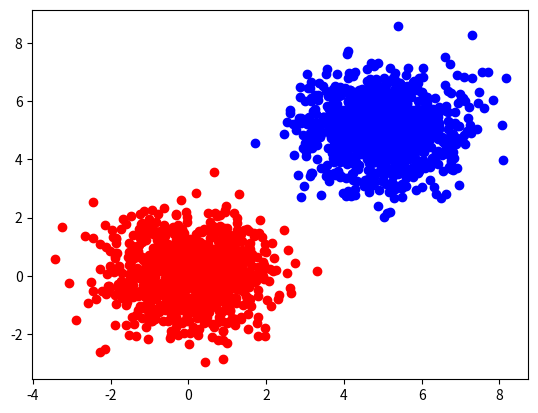

Here is the Python script that generated this plot:
__author__ = "Ming Tu"
"""Calculating DP divergence using minimum spanning tree"""


import numpy as np
import matplotlib.pyplot as plt
from scipy.spatial.distance import pdist, squareform
from scipy.sparse.csgraph import minimum_spanning_tree


def dp_div(X1, X2):
    """
    Calculating the DP divergence between data set X1 and X2.
    :param X1: N by D matrix
    :param X2: N by D matrix
    :return: a floating number represent the DP divergence
    """

    m = X1.shape[0]
    n = X2.shape[0]
    dimX = X1.shape[1]
    dimY = X2.shape[1]
    N = m + n

    if m != n:
        print(
            "CAUTION: The data sets have different numbers of samples: %6d, %6d\n"
            % (m, n)
        )
    if (dimY > n) or (dimX > m):
        print(
            "CAUTION: Are you sure the sampes are in rows and the features are in columns?"
        )
    if dimX != dimY:
        print("Error: The data sets have different dimensionalities!")
        exit()

    # Options
    options = {}
    options["nTrees"] = 1
    options["pNorm"] = 2

    # Combine two datasets
    dataX1X2 = np.concatenate((X1, X2))
    # Maintain class information
    nodeX1 = -1 * np.ones([m, 1])
    nodeX2 = np.ones([n, 1])
    nodeX1X2 = np.concatenate((nodeX1, nodeX2))

    # Generate symmetric matrix of internode weights
    weightsOfEdges = squareform(pdist(dataX1X2, "minkowski", p=options["pNorm"]))
    # Generate a "large" weight, used to replace weights of edges already in
    # listOfEdges as we step through the nTree MSTs
    maxWeight = 10 * np.amax(weightsOfEdges)

    # Determine the list of edges in the nTrees MSTs
    listOfEdges = ([], [])
    currentMST = 0
    while currentMST < options["nTrees"]:
        # Get current MST
        MSTtree = minimum_spanning_tree(np.triu(weightsOfEdges))
        nonzeroindex = MSTtree.nonzero()

        # Knock out these edges from future consideration for orthogonal MSTs
        for idx1, idx2 in zip(nonzeroindex[0], nonzeroindex[1]):
            weightsOfEdges[idx1][idx2] = maxWeight
            weightsOfEdges[idx2][idx1] = maxWeight
        listOfEdges = (
            listOfEdges[0] + nonzeroindex[0].tolist(),
            listOfEdges[1] + nonzeroindex[1].tolist(),
        )
        currentMST = currentMST + 1

    nodes_dim1 = [nodeX1X2[index].tolist() for index in listOfEdges[0]]
    nodes_dim2 = [nodeX1X2[index].tolist() for index in listOfEdges[1]]
    S = len([i for i in range(len(nodes_dim1)) if nodes_dim1[i] != nodes_dim2[i]])

    dp = float(1) - float(2 * (S - options["nTrees"]) / (N * options["nTrees"]))

    if dp < 0:
        return 0
    elif dp > 1:
        return 1
    else:
        return dp


# Test code
if __name__ == "__main__":
    X1 = np.random.multivariate_normal([0, 0], [[1, 0], [0, 1]], 1000)
    X2 = np.random.multivariate_normal([5, 5], [[1, 0], [0, 1]], 1000)
    dp_div_value = dp_div(X1, X2)
    plt.scatter(X1[:, 0], X1[:, 1], color="red")
    plt.scatter(X2[:, 0], X2[:, 1], color="blue")
    plt.show()
    print(dp_div_value)
